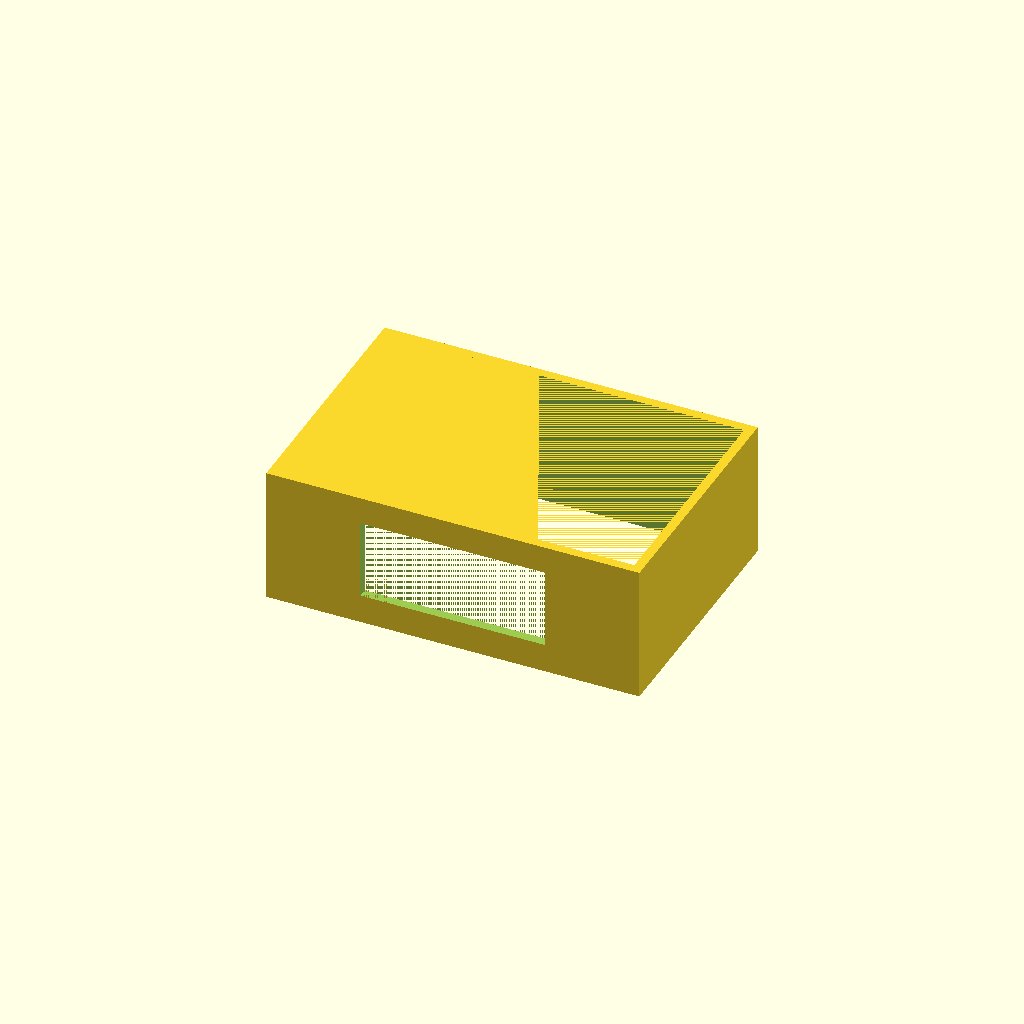
Cell 1: the model at its default parameters.
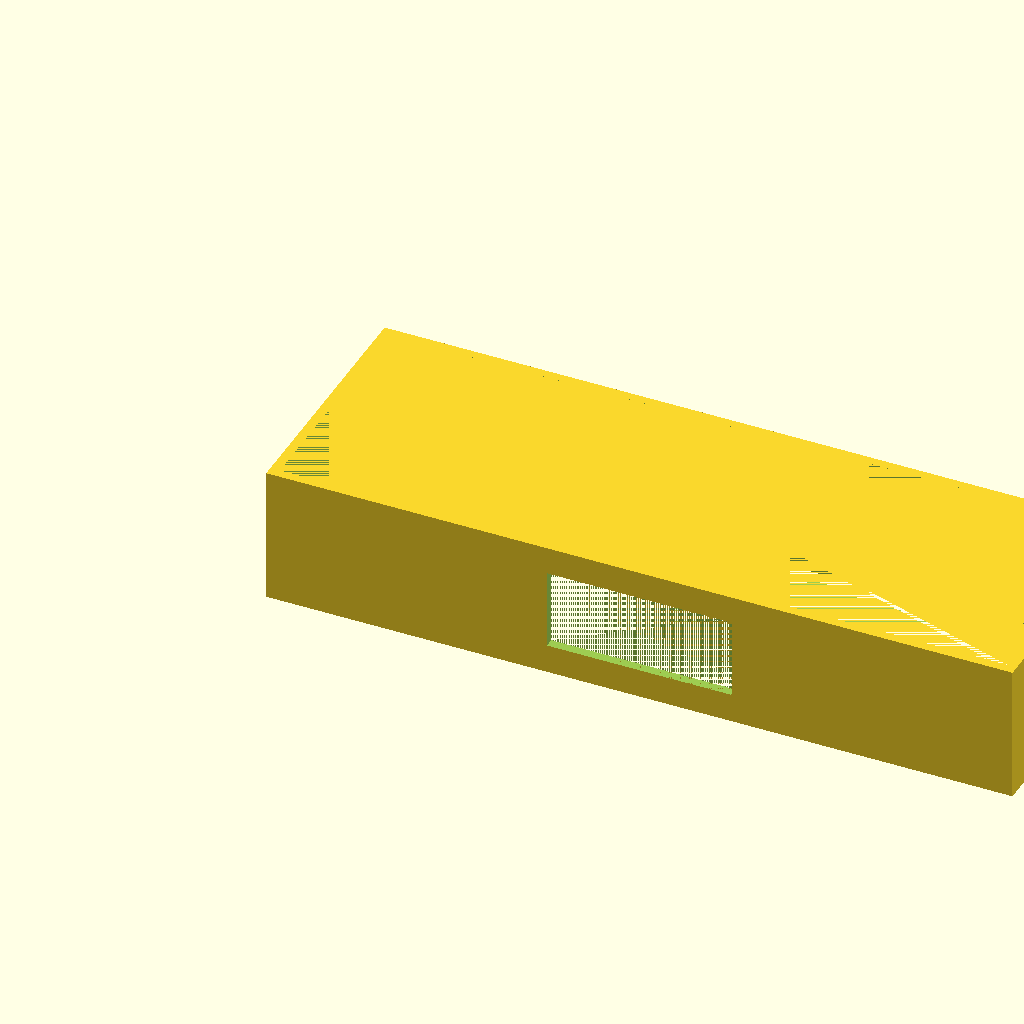
Cell 2: width = 240 (everything else at default).
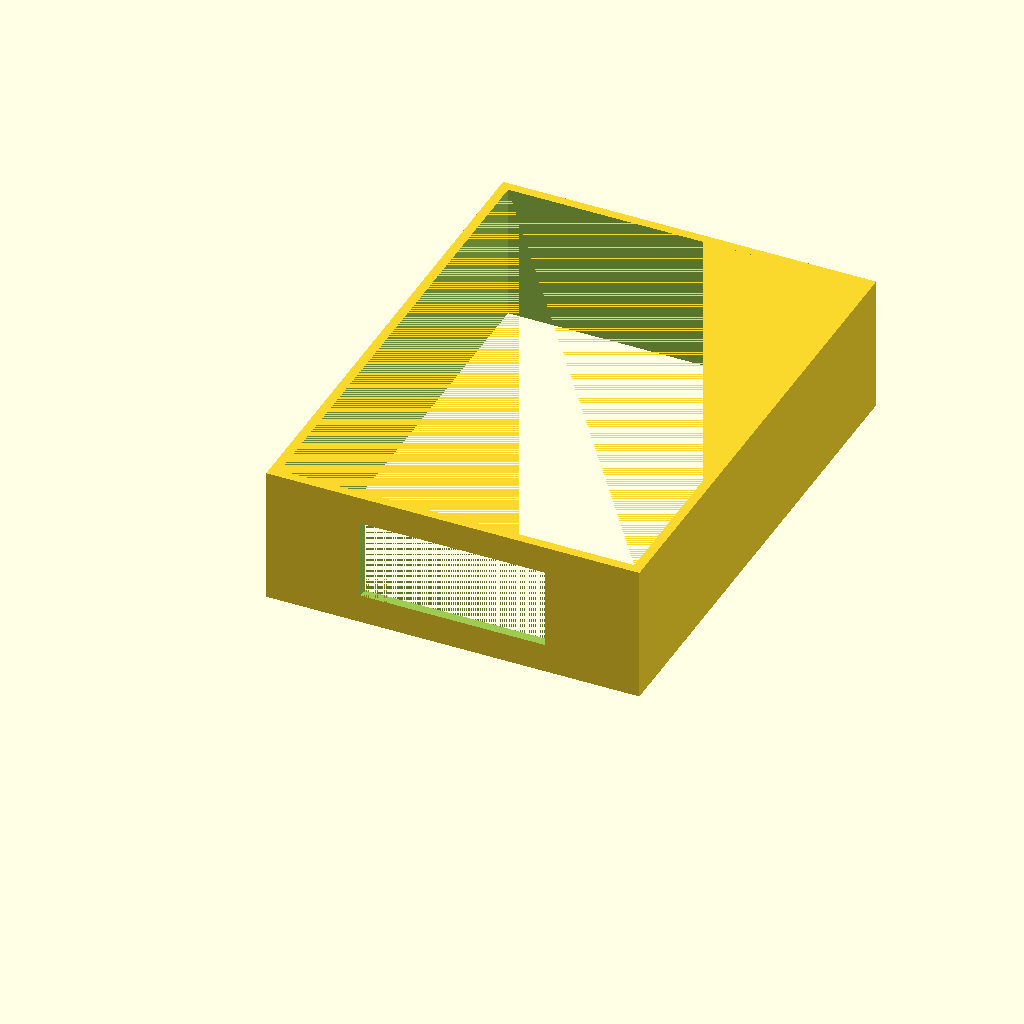
Cell 3: the same model with depth = 163.36.
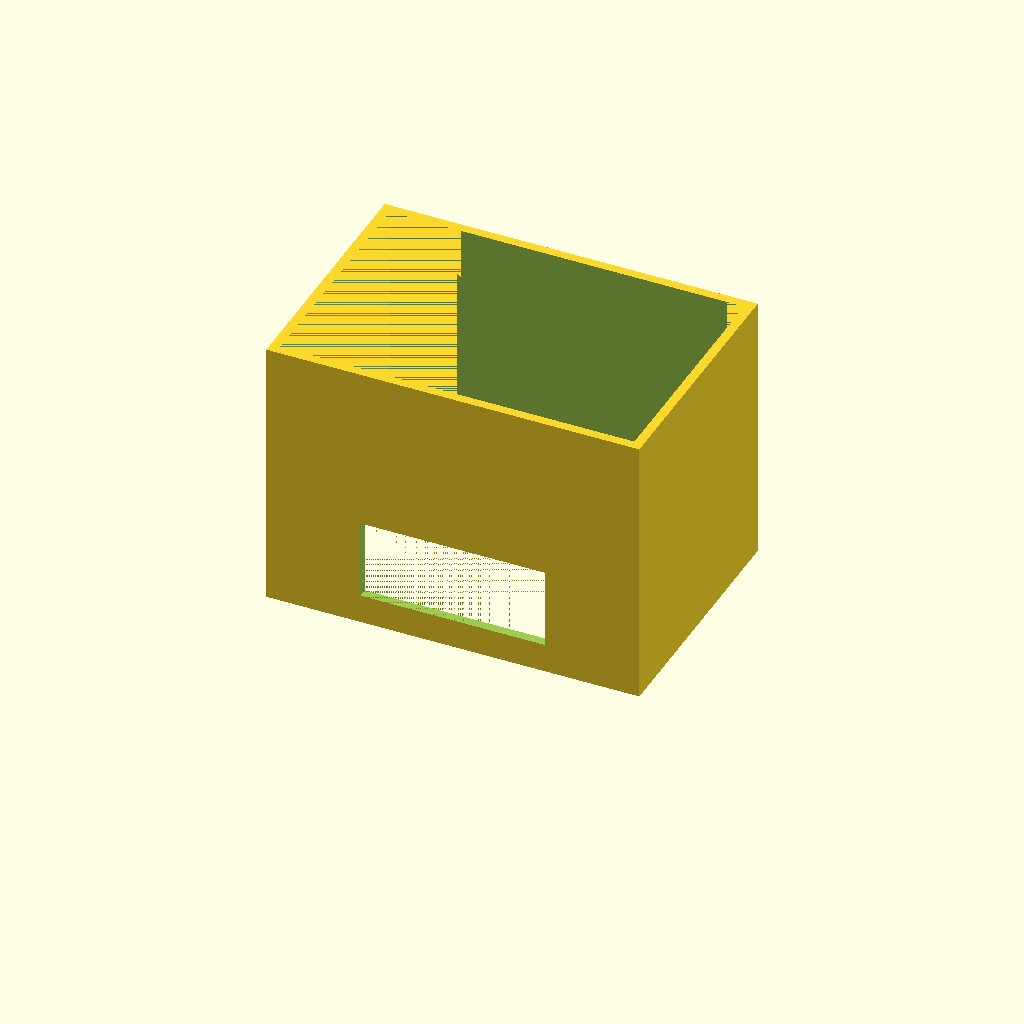
Cell 4: the same model with height = 87.92.
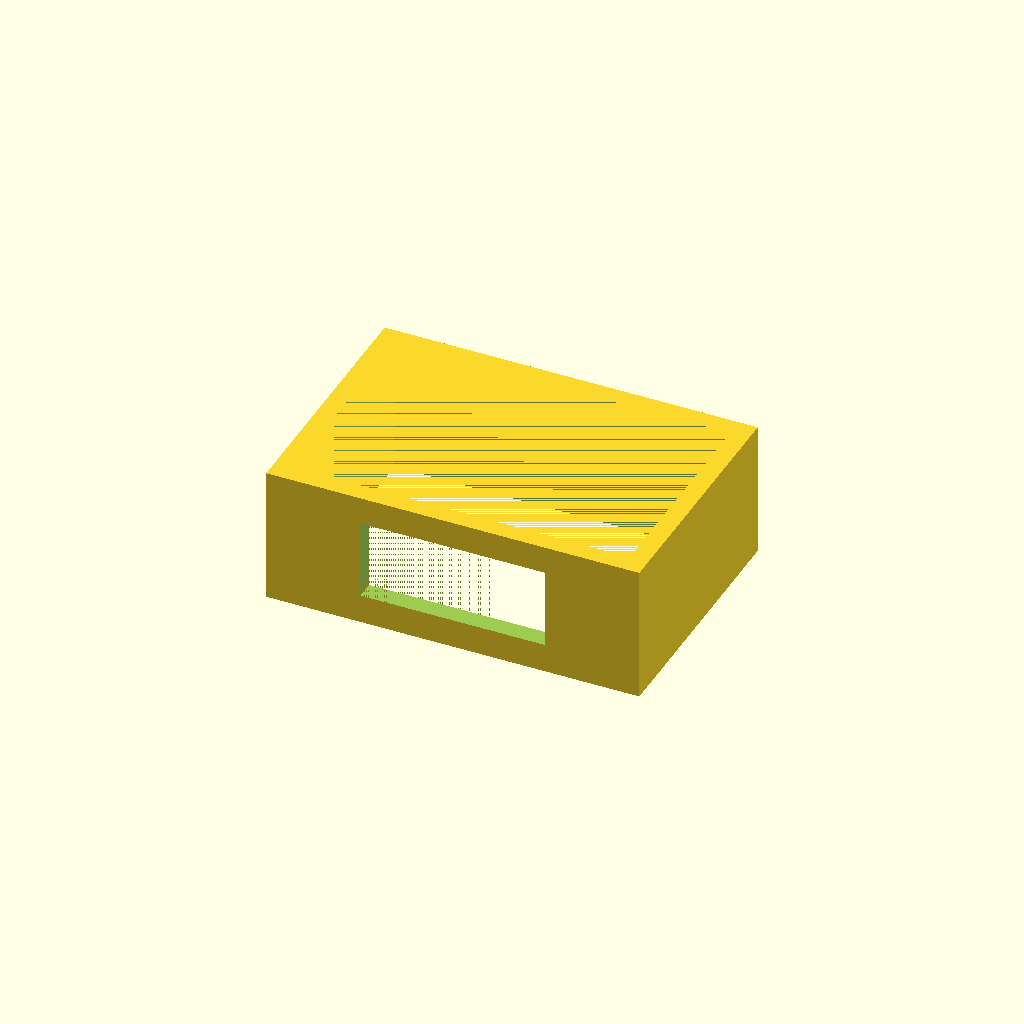
Cell 5: wall_thickness = 6 (everything else at default).
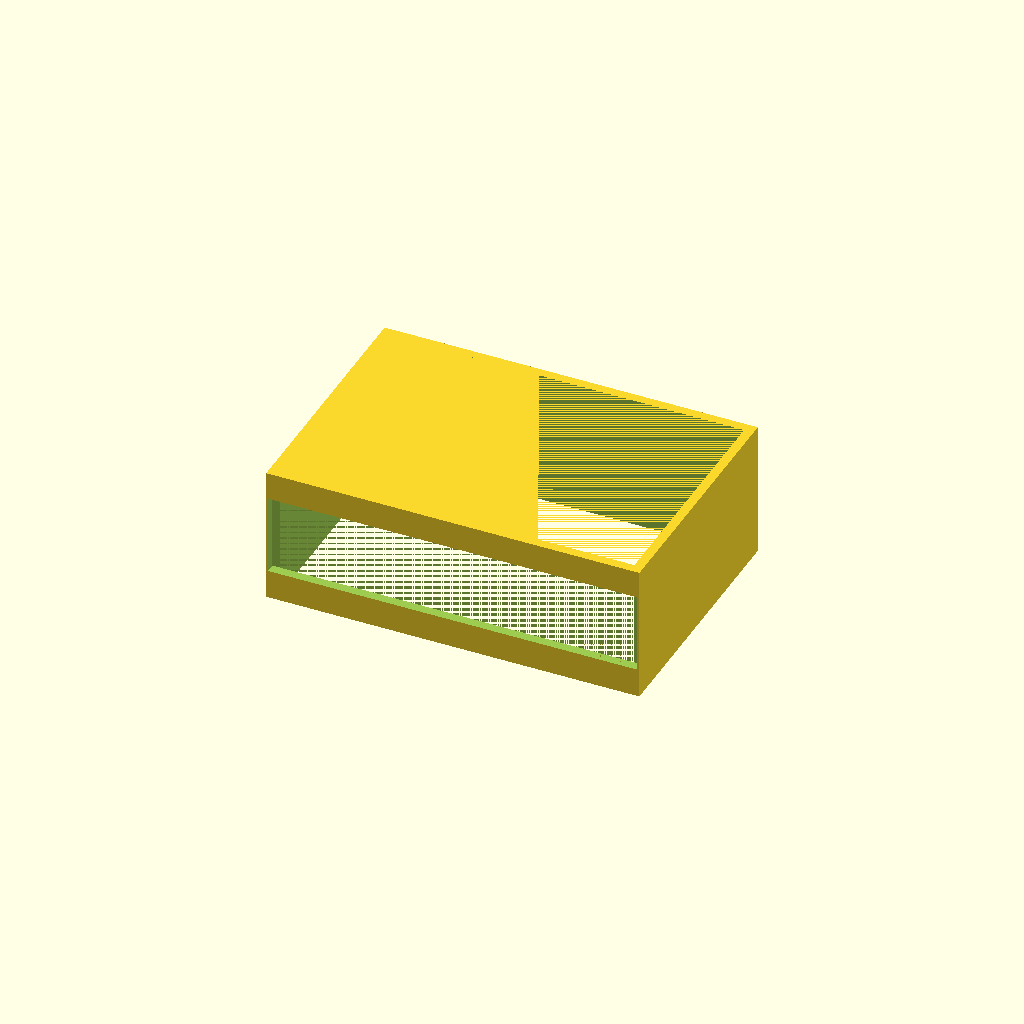
Cell 6: window_width = 118.8 (everything else at default).
All cells are drawn from one camera (rotation 55°, 0°, 25°, orthographic, colour scheme Cornfield), so only the parameter changes between them.
Source of the model, docs/brep/task-17-comparison/runs/enclosure/openscad/trial-01/model.scad:
/* doodle-meta {"version":1,"parameters":{"width":{"label":"Overall width","description":"Changes the body width","unit":"mm","feature":"body_width"},"depth":{"label":"Overall depth","description":"Changes the body depth","unit":"mm","feature":"body_depth"},"height":{"label":"Overall height","description":"Changes the body height","unit":"mm","feature":"body_height"},"wall_thickness":{"label":"Wall thickness","description":"Changes the uniform wall thickness","unit":"mm","feature":"wall_thickness"},"window_width":{"label":"Window width","description":"Changes the width of the front window","unit":"mm","feature":"front_window"},"window_height":{"label":"Window height","description":"Changes the height of the front window","unit":"mm","feature":"front_window"},"window_center_z":{"label":"Window center height","description":"Changes the vertical position of the window center","unit":"mm","feature":"front_window"}},"features":{"body_width":{"kind":"dimension","axis":"x","label":"Overall width"},"body_depth":{"kind":"dimension","axis":"y","label":"Overall depth"},"body_height":{"kind":"dimension","axis":"z","label":"Overall height"},"wall_thickness":{"kind":"region","label":"Wall thickness","min":[0,0,0],"max":[{"parameter":"wall_thickness","scale":1,"offset":0},{"parameter":"wall_thickness","scale":1,"offset":0},{"parameter":"wall_thickness","scale":1,"offset":0}]},"front_window":{"kind":"region","label":"Front window","min":[{"parameter":"width","scale":0.5,"offset":-10},{"parameter":"depth","scale":0,"offset":0},{"parameter":"window_center_z","scale":1,"offset":-10}],"max":[{"parameter":"width","scale":0.5,"offset":10},{"parameter":"depth","scale":1,"offset":0},{"parameter":"window_center_z","scale":1,"offset":10}]}}} */

// Parameters
width = 120.0;
depth = 81.68;
height = 43.96;
wall_thickness = 3.0;

// Window parameters (derived from measured view geometry and intent)
// Front view: u=0.496 -> X center. v=0.4947 -> Z center.
// Window width ~ 0.495 * width = 59.4 mm
// Window height ~ 0.5848 * height = 25.7 mm
// Window center Z ~ (1 - 0.4947) * height = 22.2 mm
window_width = 59.4;
window_height = 25.7;
window_center_z = 22.2;

// Derived internal dimensions
inner_width = width - 2 * wall_thickness;
inner_depth = depth - 2 * wall_thickness;
inner_height = height; // Open top, so inner height goes up to top

// Epsilon for boolean operations
eps = 0.01;

// Main Body Construction
difference() {
    // 1. Outer Shell
    cube([width, depth, height], center=false);
    
    // 2. Inner Cavity (Open Top)
    // Positioned to leave walls on sides and back, open at top
    translate([wall_thickness, wall_thickness, -eps]) {
        cube([inner_width, inner_depth, height + eps], center=false);
    }
    
    // 3. Front Window Cutout
    // The window is on the front face (Y=0).
    // It cuts through the front wall (Y from 0 to wall_thickness).
    // Center X is width/2. Center Z is window_center_z.
    // Cutter must traverse the wall fully.
    translate([width/2 - window_width/2, -eps, window_center_z - window_height/2]) {
        cube([window_width, wall_thickness + 2*eps, window_height], center=false);
    }
}
Customizer parameters (derived from the source; name, type, default, range or options):
width: number, default 120
depth: number, default 81.68
height: number, default 43.96
wall_thickness: number, default 3
window_width: number, default 59.4
window_height: number, default 25.7
window_center_z: number, default 22.2
eps: number, default 0.01
